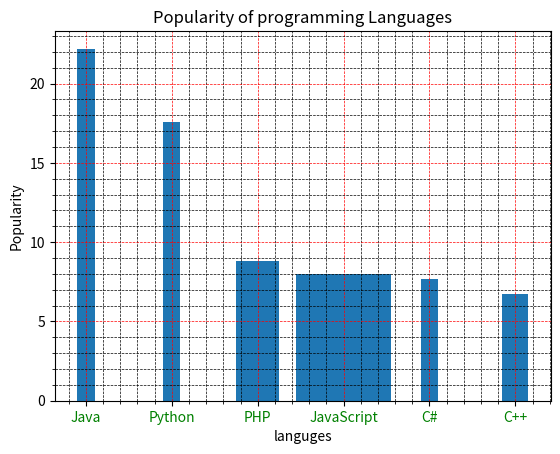

Reproduce this figure in Python.
import matplotlib.pyplot as plt
import numpy as np

languges=["Java", "Python", "PHP", "JavaScript", "C#", "C++"]
Popularity=[ 22.2, 17.6, 8.8, 8, 7.7, 6.7]

xposition=np.arange(len(languges))

plt.xticks(xposition,languges,color="green")
plt.ylabel("Popularity")
plt.xlabel("languges")
plt.title("Popularity of programming Languages")

plt.grid(which="major",linestyle="--",linewidth=0.5,color="red")
plt.minorticks_on()
plt.grid(which="minor",linestyle="--",linewidth=0.5,color="black")
width = [0.2,0.2,0.5,1.1,0.2,0.3]
y_pos = [0,0.4,1.5,3,5,6]

plt.bar(xposition,Popularity,width=width)
plt.show()